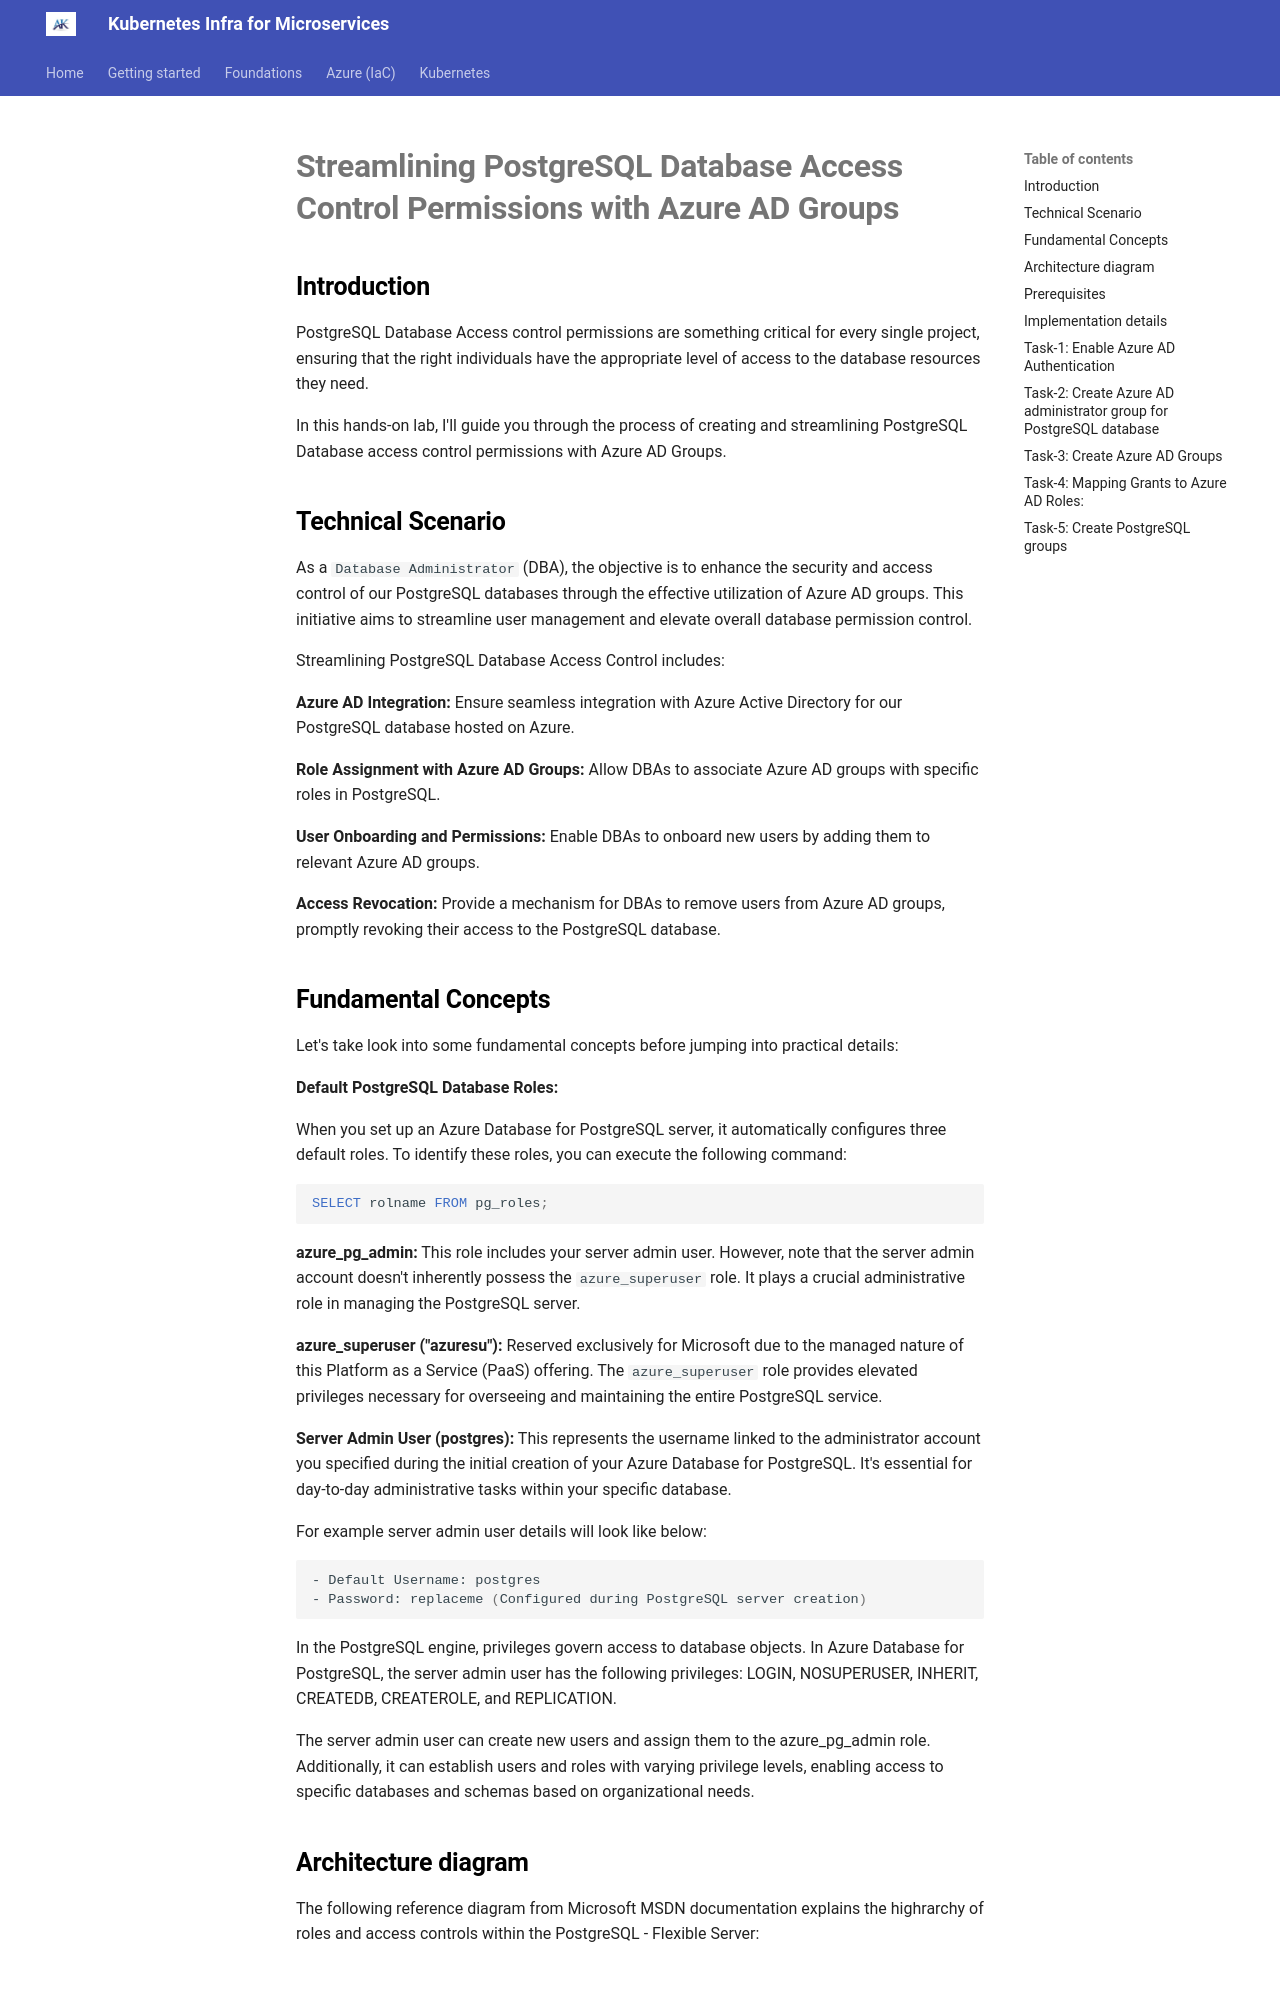

repository: akeesari/kubernetes · page: azure/12.1-postgresql-access-control/index.html · generator: mkdocs

# Streamlining PostgreSQL Database Access Control Permissions with Azure AD Groups

## Introduction


PostgreSQL Database Access control permissions are something critical for every single project, ensuring that the right individuals have the appropriate level of access to the database resources they need. 

In this hands-on lab, I'll guide you through the process of creating and streamlining PostgreSQL Database access control permissions with Azure AD Groups.

## Technical Scenario


As a `Database Administrator` (DBA), the objective is to enhance the security and access control of our PostgreSQL databases through the effective utilization of Azure AD groups. This initiative aims to streamline user management and elevate overall database permission control.

Streamlining PostgreSQL Database Access Control includes:

**Azure AD Integration:** Ensure seamless integration with Azure Active Directory for our PostgreSQL database hosted on Azure.
  
**Role Assignment with Azure AD Groups:** Allow DBAs to associate Azure AD groups with specific roles in PostgreSQL.
  
**User Onboarding and Permissions:** Enable DBAs to onboard new users by adding them to relevant Azure AD groups.
   
**Access Revocation:** Provide a mechanism for DBAs to remove users from Azure AD groups, promptly revoking their access to the PostgreSQL database.
